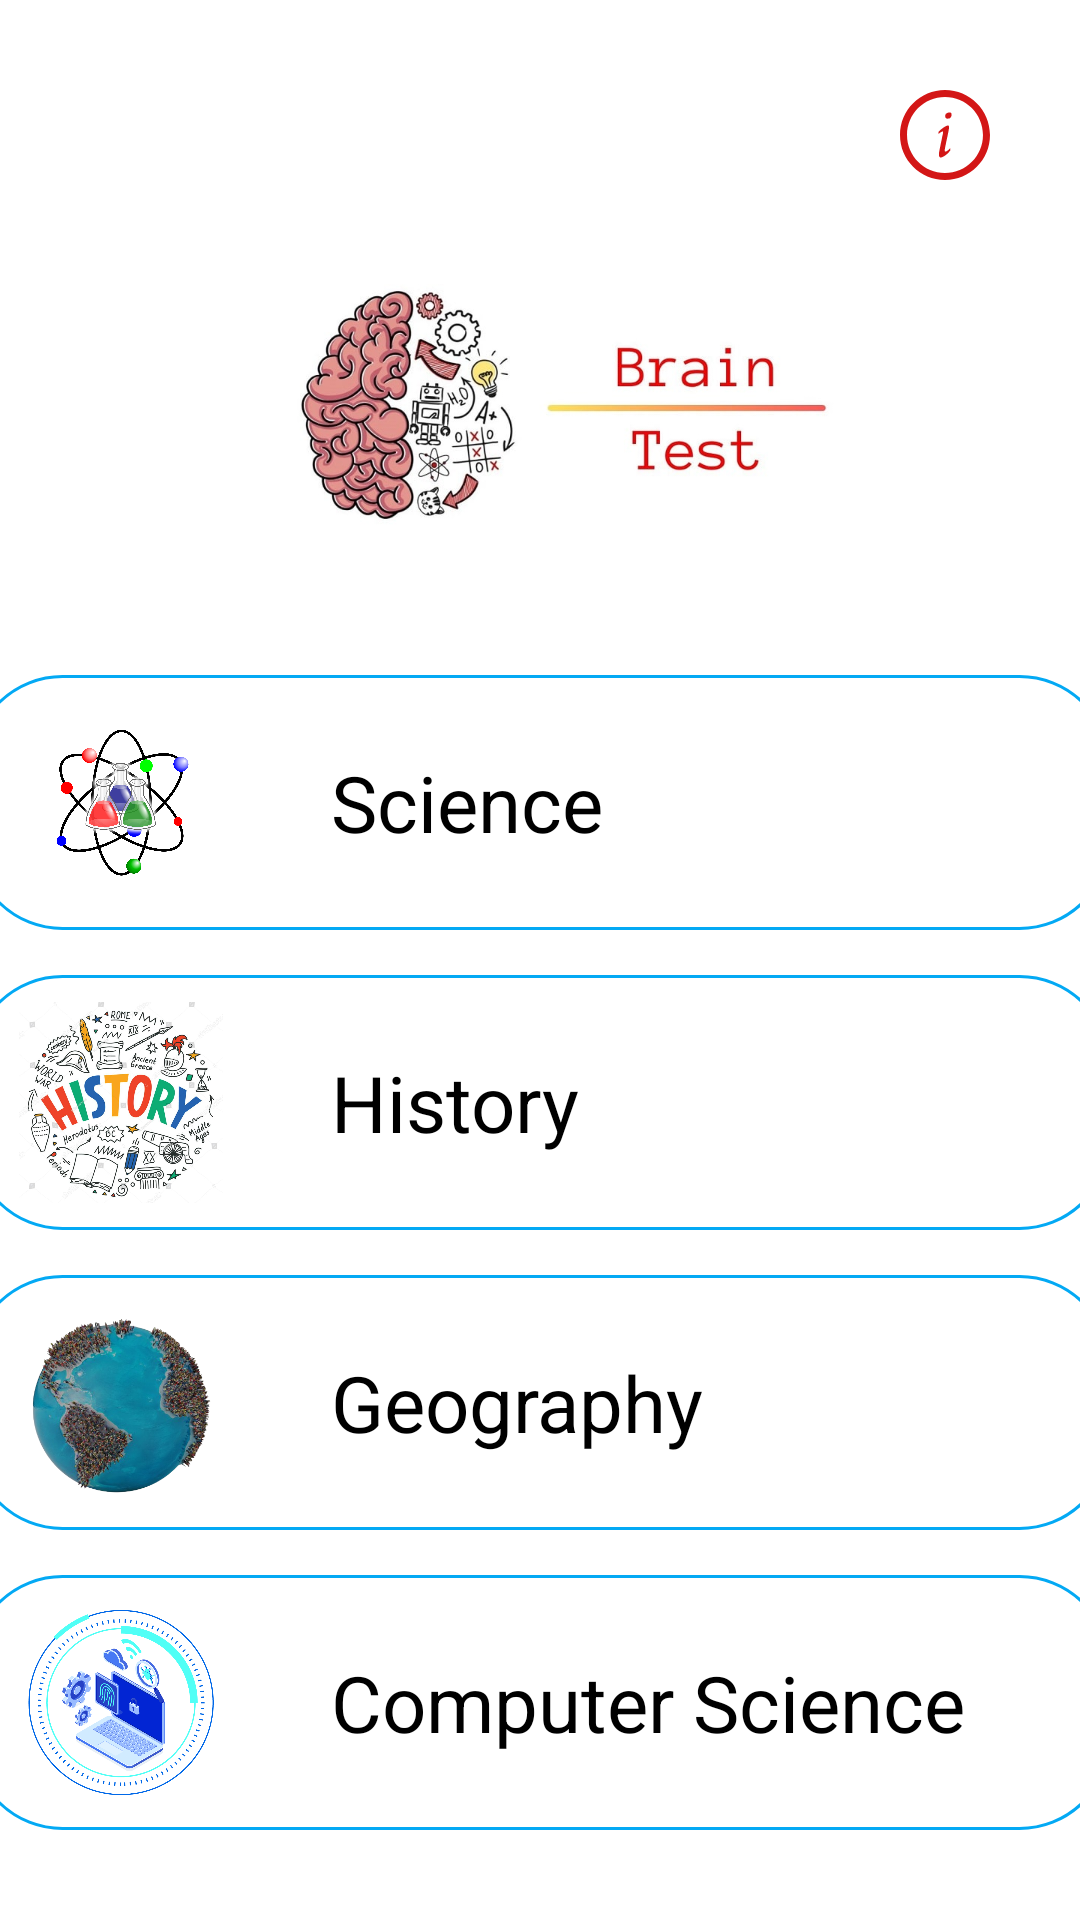

Android layout source for this screen:
<!-- AndroidManifest.xml: application theme Theme.Quiz2App -->
<!-- res/layout/activity_category.xml -->
<?xml version="1.0" encoding="UTF-8"?>
<androidx.constraintlayout.widget.ConstraintLayout
    xmlns:android="http://schemas.android.com/apk/res/android"
    android:layout_width="match_parent"
    xmlns:app="http://schemas.android.com/apk/res-auto"
    android:background="#FFFF"
    android:layout_height="match_parent"
    android:gravity="center"
    >
    <ImageView
        android:id="@+id/info"
        android:layout_width="50dp"
        android:layout_height="50dp"
        app:layout_constraintRight_toRightOf="parent"
        app:layout_constraintTop_toTopOf="parent"
        android:layout_margin="20dp"
        android:src="@drawable/info"
        android:padding="10dp"
        app:tint="#D31616" />
    <ImageView
        android:id="@+id/image"
        android:layout_width="200dp"
        android:layout_height="150dp"
        app:layout_constraintTop_toTopOf="parent"
        app:layout_constraintLeft_toLeftOf="parent"
        app:layout_constraintRight_toRightOf="parent"
        android:textColor="@color/white"
        android:textSize="48sp"
        android:src="@drawable/brain"
        android:layout_gravity="center_horizontal"
        android:layout_marginTop="60dp"
        />

    <LinearLayout
        android:id="@+id/science"
        android:layout_width="380dp"
        android:layout_height="85dp"
        app:layout_constraintTop_toBottomOf="@id/image"
        android:layout_marginTop="15dp"
        android:background="@drawable/topic_back"
        app:layout_constraintLeft_toLeftOf="parent"
        app:layout_constraintRight_toRightOf="parent"
        android:orientation="horizontal">
        <ImageView
            android:layout_width="100dp"
            android:layout_height="match_parent"
            android:src="@drawable/science"
            android:padding="18dp"

            />
        <TextView
            android:id="@+id/science_txt"
            android:layout_width="280dp"
            android:layout_height="match_parent"
            android:text="Science            "
            android:textSize="26dp"
            android:textColor="@color/black"
            android:gravity="start|center"
            android:padding="20dp"
            />

    </LinearLayout>
    <LinearLayout
        android:id="@+id/history"
        android:layout_width="380dp"
        android:layout_height="85dp"
        app:layout_constraintTop_toBottomOf="@id/science"
        android:layout_marginTop="15dp"
        android:background="@drawable/topic_back"
        app:layout_constraintLeft_toLeftOf="parent"
        app:layout_constraintRight_toRightOf="parent"
        android:orientation="horizontal">
        <ImageView
            android:layout_width="100dp"
            android:layout_height="match_parent"
            android:src="@drawable/history"
            android:padding="9dp"
            />
        <TextView
            android:id="@+id/history_txt"
            android:layout_width="280dp"
            android:layout_height="match_parent"
            android:textSize="26dp"
            android:textColor="@color/black"
            android:gravity="start|center"
            android:padding="20dp"
            android:text="History              "

            />

    </LinearLayout>
    <LinearLayout
        android:id="@+id/geography"
        android:layout_width="380dp"
        android:layout_height="85dp"
        app:layout_constraintTop_toBottomOf="@id/history"
        android:layout_marginTop="15dp"
        android:background="@drawable/topic_back"
        app:layout_constraintLeft_toLeftOf="parent"
        app:layout_constraintRight_toRightOf="parent"
        android:orientation="horizontal">
        <ImageView
            android:layout_width="100dp"
            android:layout_height="match_parent"
            android:src="@drawable/geography_r"
            />
        <TextView
            android:id="@+id/geography_txt"
            android:layout_width="280dp"
            android:layout_height="match_parent"
            android:textSize="26dp"
            android:textColor="@color/black"
            android:gravity="start|center"
            android:padding="20dp"
            android:text="Geography         "
            />

    </LinearLayout>
    <LinearLayout
        android:id="@+id/computer"
        android:layout_width="380dp"
        android:layout_height="85dp"
        app:layout_constraintTop_toBottomOf="@id/geography"
        android:layout_marginTop="15dp"
        android:background="@drawable/topic_back"
        app:layout_constraintLeft_toLeftOf="parent"
        app:layout_constraintRight_toRightOf="parent"
        android:orientation="horizontal">

        <ImageView
            android:layout_width="100dp"
            android:layout_height="match_parent"
            android:src="@drawable/computer_science"
            android:padding="10dp"
            />

        <TextView
            android:id="@+id/computer_txt"
            android:layout_width="280dp"
            android:layout_height="match_parent"
            android:gravity="start|center"
            android:padding="20dp"
            android:textColor="@color/black"
            android:text="Computer Science"
            android:textSize="26dp" />

    </LinearLayout>

</androidx.constraintlayout.widget.ConstraintLayout>
<!-- resources referenced by this layout -->
<resources>
  <!-- drawable brain: png bitmap (drawable, 216382 bytes) -->
  <!-- drawable computer_science: png bitmap (drawable, 135674 bytes) -->
  <!-- drawable geography_r: png bitmap (drawable, 218367 bytes) -->
  <!-- drawable history: jpg bitmap (drawable, 127893 bytes) -->
  <!-- drawable info (drawable) -->
  <vector xmlns:android="http://schemas.android.com/apk/res/android"
      android:width="800dp"
      android:height="800dp"
      android:viewportWidth="512"
      android:viewportHeight="512">
    <path
        android:pathData="M285.17,331.45c-12.45,13.25 -20.55,18.78 -26.09,18.78c-3.86,0 -5.17,-3.42 -4.31,-11.14c2.59,-20.06 17.53,-84.58 21.78,-107.63c4.27,-19.72 3,-29.95 -2.56,-29.95c-10.64,0 -36.73,17.52 -53.83,35.02c-0.88,1.34 -2.56,8.58 -1.69,11.13c0,0.88 1.27,1.31 1.27,1.31c10.27,-8.13 18.39,-12.84 23.11,-12.84c2.11,0 2.94,3.41 1.69,9.41c-5.13,25.63 -13.67,65.41 -20.08,98.28c-5.98,28.67 -2.17,40.19 6.81,40.19s33.77,-11.98 53.91,-38.91c0.81,-2.09 1.64,-10.19 1.25,-12.36C286.42,331.91 285.17,331.45 285.17,331.45z"
        android:fillColor="#000000"/>
    <path
        android:pathData="M281.28,128c-7.3,0 -16.25,3.41 -20.52,7.7c-1.69,2.14 -3.41,8.54 -3.86,11.94c0.45,7.71 2.58,11.98 6.86,14.56c2.11,1.68 16.22,0.41 19.22,-1.31c5.19,-3.4 9.83,-10.25 10.7,-18.38c0.38,-3.82 -0.44,-8.98 -2.14,-11.53C290.69,129.72 287.25,128 281.28,128z"
        android:fillColor="#000000"/>
    <path
        android:pathData="M256,0C114.61,0 0,114.61 0,256s114.61,256 256,256s256,-114.61 256,-256S397.39,0 256,0zM256,472c-119.3,0 -216,-96.7 -216,-216S136.7,40 256,40s216,96.7 216,216S375.3,472 256,472z"
        android:fillColor="#000000"/>
  </vector>
  <!-- drawable science: png bitmap (drawable, 831305 bytes) -->
  <!-- drawable topic_back (drawable) -->
  <?xml version="1.0" encoding="utf-8"?>
  <shape xmlns:android="http://schemas.android.com/apk/res/android"
      android:shape="rectangle">
      
  
      <corners android:radius="30dp" />
      <stroke
          android:width="1dp"
          android:color="#03A9F4" /> 
  
      
      <solid
          android:color="#FFFFFF" /> 
  
  </shape>
  <style name="Theme.Quiz2App" parent="Base.Theme.Quiz2App" />
  <style name="Base.Theme.Quiz2App" parent="Theme.Material3.DayNight.NoActionBar">
          
          
          <item name="android:windowTranslucentStatus">true</item>
  
      </style>
  <!-- not gathered from this repository: default colours our renderer supplied (Android Studio template values) -->
  <color name="black">#FF000000</color>
  <color name="white">#FFFFFFFF</color>
</resources>
